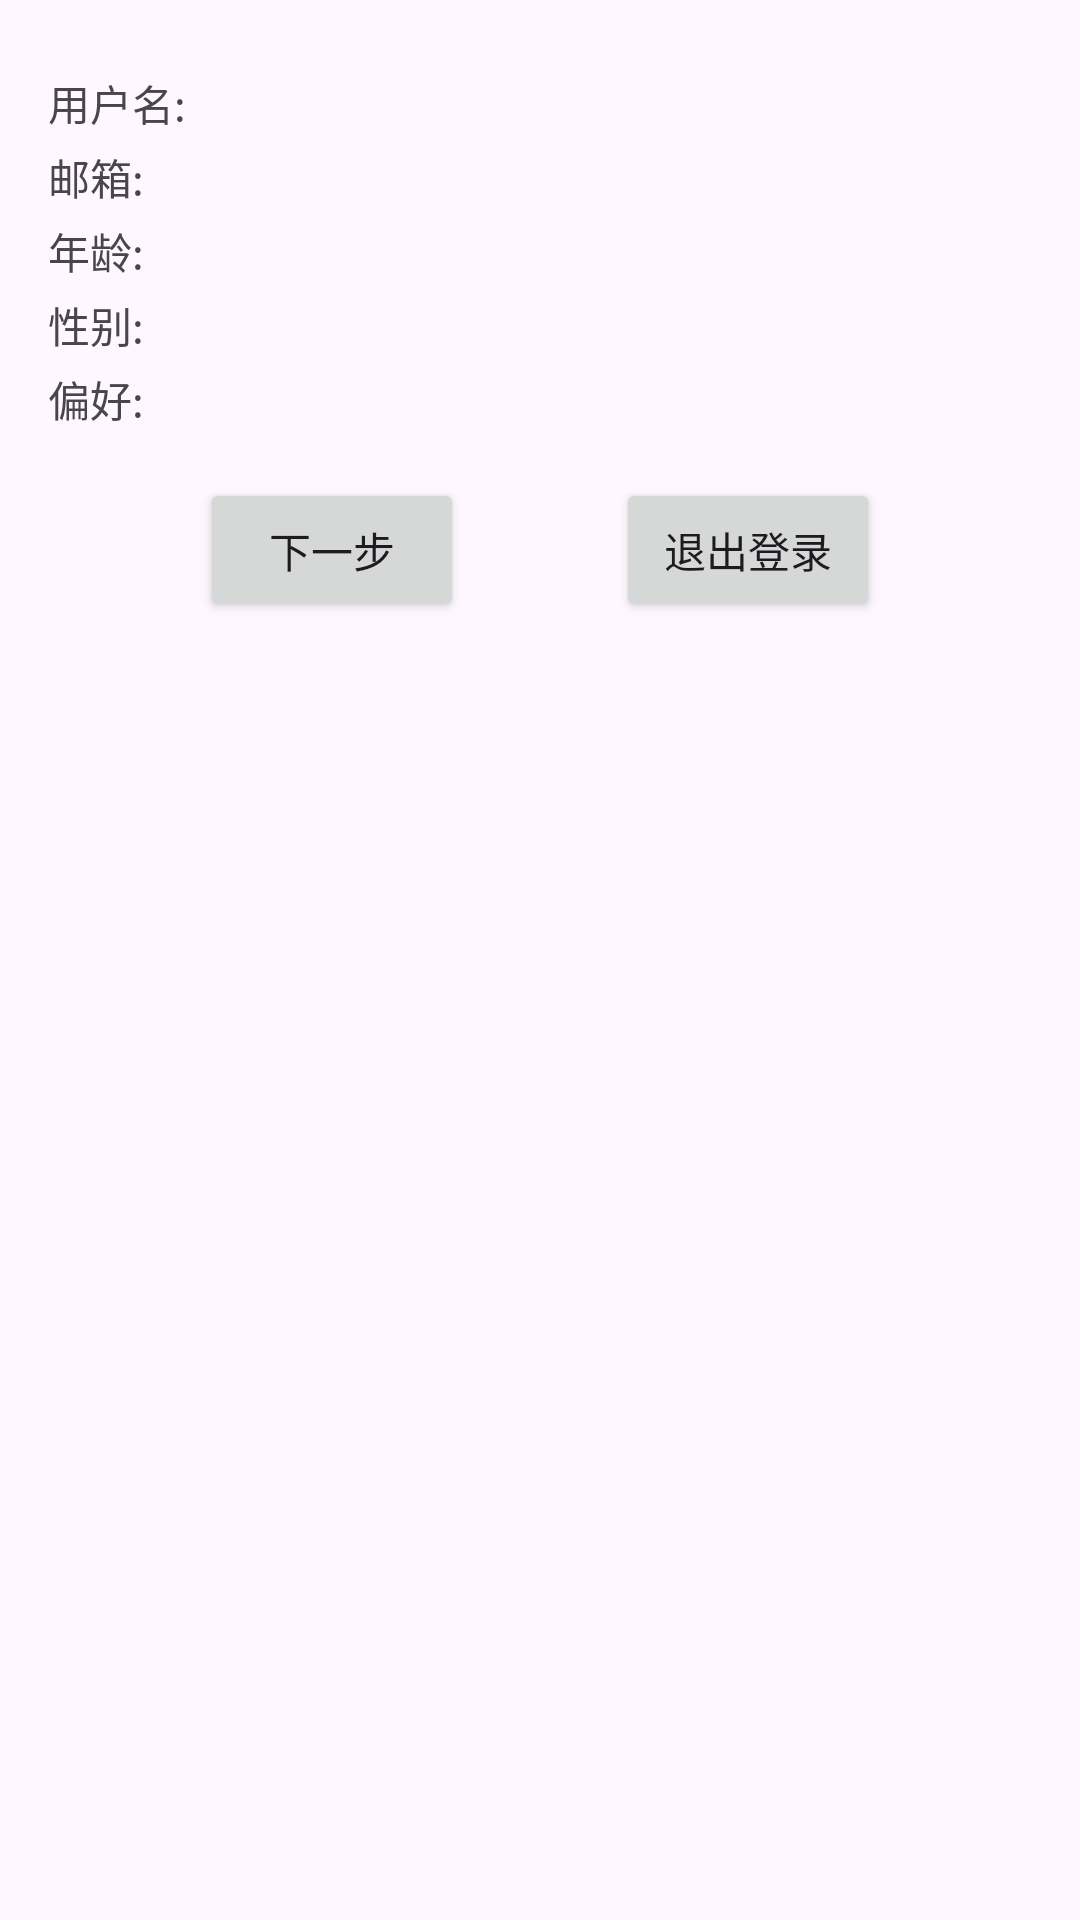

This screen was rendered from an Android layout file. Write that file and the resources it references.
<!-- AndroidManifest.xml: application theme Theme.Audio_AI -->
<!-- res/layout/fragment_first.xml -->
<?xml version="1.0" encoding="utf-8"?>
<layout xmlns:android="http://schemas.android.com/apk/res/android"
    xmlns:app="http://schemas.android.com/apk/res-auto"
    xmlns:tools="http://schemas.android.com/tools">

    <androidx.core.widget.NestedScrollView
        android:layout_width="match_parent"
        android:layout_height="match_parent"
        tools:context=".FirstFragment">

        <androidx.constraintlayout.widget.ConstraintLayout
            android:layout_width="match_parent"
            android:layout_height="match_parent"
            android:padding="16dp">

            <LinearLayout
                android:id="@+id/userInfoLayout"
                android:layout_width="match_parent"
                android:layout_height="wrap_content"
                android:orientation="vertical"
                app:layout_constraintTop_toTopOf="parent">

                <TextView
                    android:id="@+id/textviewUsername"
                    android:layout_width="wrap_content"
                    android:layout_height="wrap_content"
                    android:layout_marginTop="8dp"
                    android:text="用户名: "/>

                <TextView
                    android:id="@+id/textviewEmail"
                    android:layout_width="wrap_content"
                    android:layout_height="wrap_content"
                    android:layout_marginTop="4dp"
                    android:text="邮箱: "/>

                <TextView
                    android:id="@+id/textviewAge"
                    android:layout_width="wrap_content"
                    android:layout_height="wrap_content"
                    android:layout_marginTop="4dp"
                    android:text="年龄: "/>

                <TextView
                    android:id="@+id/textviewGender"
                    android:layout_width="wrap_content"
                    android:layout_height="wrap_content"
                    android:layout_marginTop="4dp"
                    android:text="性别: "/>

                <TextView
                    android:id="@+id/textviewPreferences"
                    android:layout_width="wrap_content"
                    android:layout_height="wrap_content"
                    android:layout_marginTop="4dp"
                    android:text="偏好: "/>

            </LinearLayout>

            <Button
                android:id="@+id/buttonFirst"
                android:layout_width="wrap_content"
                android:layout_height="wrap_content"
                android:text="下一步"
                app:layout_constraintEnd_toStartOf="@+id/buttonLogout"
                app:layout_constraintStart_toStartOf="parent"
                app:layout_constraintTop_toBottomOf="@id/userInfoLayout"
                android:layout_marginTop="16dp"/>

            <Button
                android:id="@+id/buttonLogout"
                android:layout_width="wrap_content"
                android:layout_height="wrap_content"
                android:text="退出登录"
                app:layout_constraintEnd_toEndOf="parent"
                app:layout_constraintStart_toEndOf="@+id/buttonFirst"
                app:layout_constraintTop_toBottomOf="@id/userInfoLayout"
                android:layout_marginTop="16dp"/>

        </androidx.constraintlayout.widget.ConstraintLayout>

    </androidx.core.widget.NestedScrollView>
</layout>
<!-- resources referenced by this layout -->
<resources>
  <style name="Theme.Audio_AI" parent="Base.Theme.Audio_AI" />
  <style name="Base.Theme.Audio_AI" parent="Theme.Material3.DayNight.NoActionBar">
          
          
      </style>
</resources>
